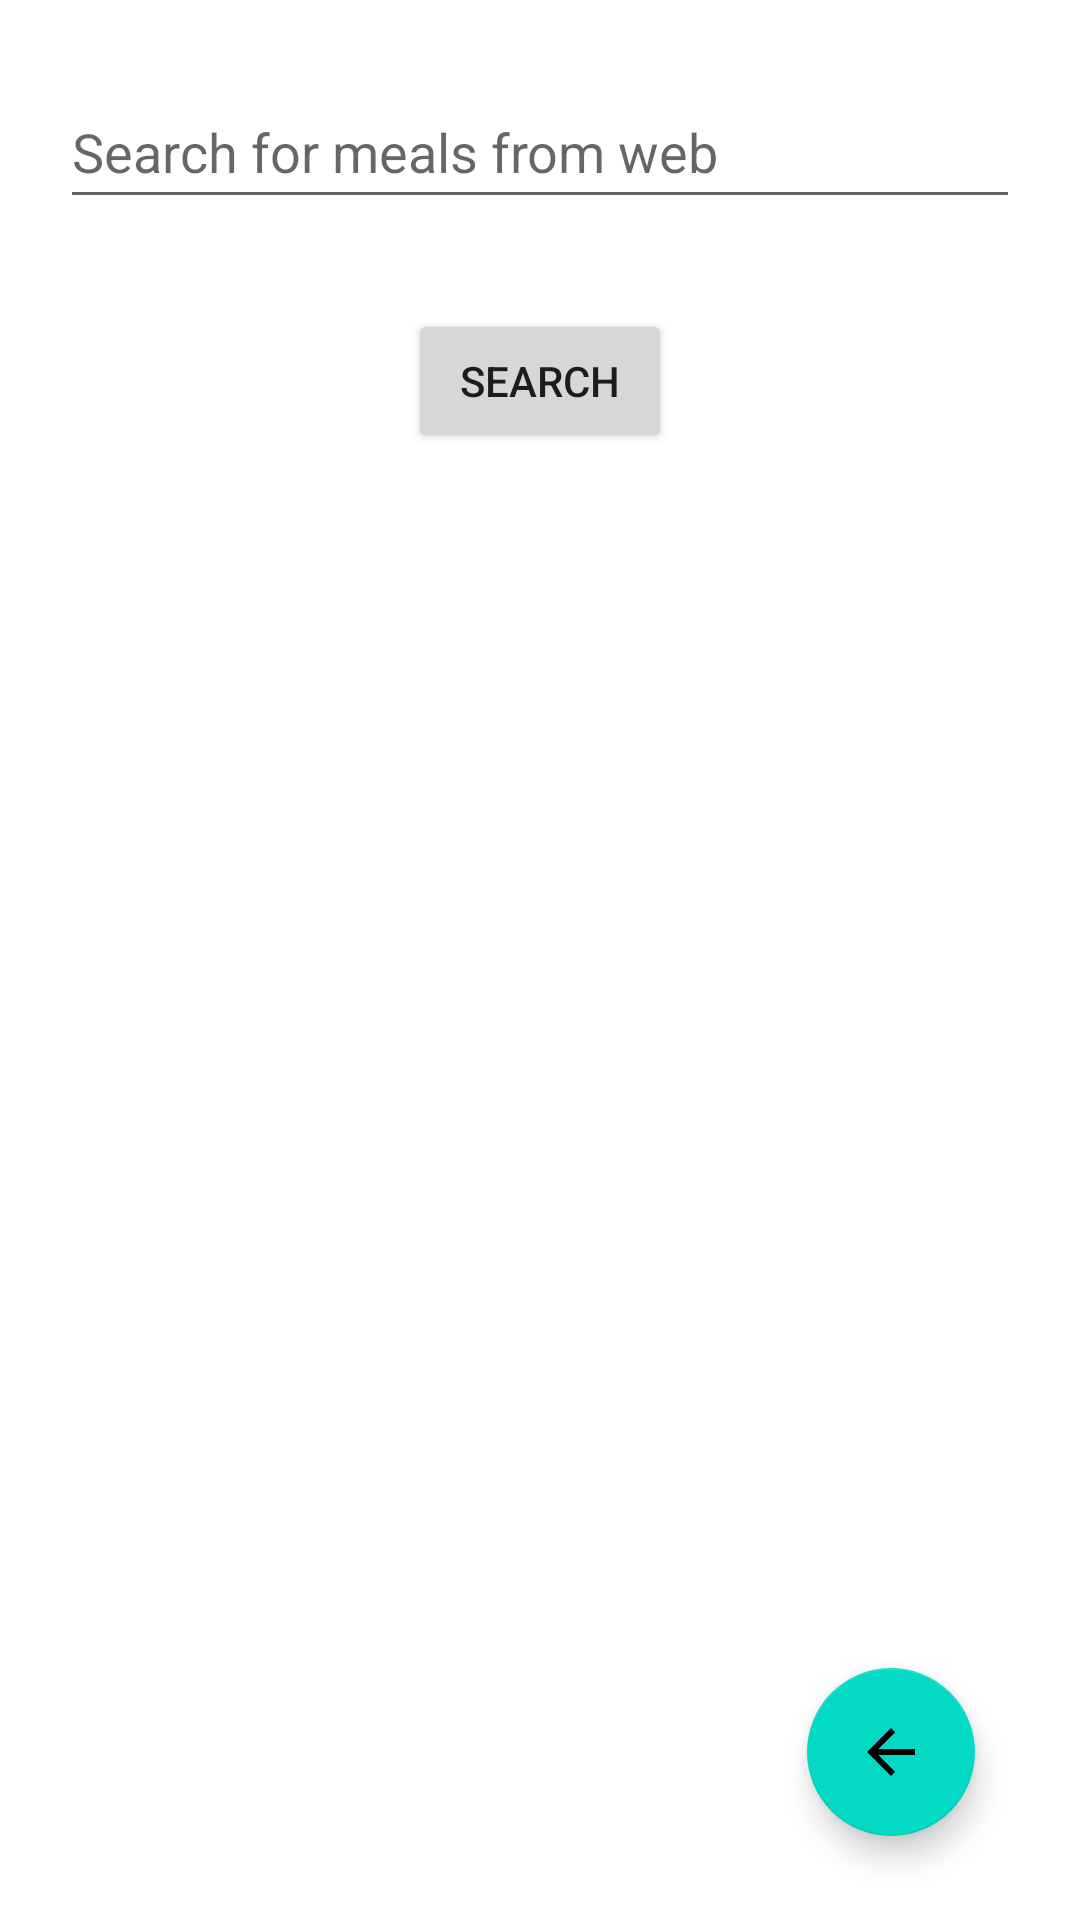

This screen was rendered from an Android layout file. Write that file and the resources it references.
<!-- AndroidManifest.xml: application theme Theme.Mobile_CW_2 -->
<!-- res/layout/activity_search_for_meal_from_web.xml -->
<?xml version="1.0" encoding="utf-8"?>
<androidx.constraintlayout.widget.ConstraintLayout xmlns:android="http://schemas.android.com/apk/res/android"
    xmlns:app="http://schemas.android.com/apk/res-auto"
    xmlns:tools="http://schemas.android.com/tools"
    android:layout_width="match_parent"
    android:layout_height="match_parent"
    android:paddingLeft="20dp"
    android:paddingRight="20dp"
    tools:context=".SearchForMealFromWeb">

    <EditText
        android:id="@+id/searchMealsFromWebTextBox"
        android:layout_width="match_parent"
        android:layout_height="wrap_content"
        android:ems="10"
        android:minHeight="48dp"
        android:hint="Search for meals from web"
        app:layout_constraintBottom_toBottomOf="parent"
        app:layout_constraintEnd_toEndOf="parent"
        app:layout_constraintHorizontal_bias="0.497"
        app:layout_constraintStart_toStartOf="parent"
        app:layout_constraintTop_toTopOf="parent"
        app:layout_constraintVertical_bias="0.042" />

    <Button
        android:id="@+id/searchFromWebButton"
        android:layout_width="wrap_content"
        android:layout_height="wrap_content"
        android:layout_marginTop="30dp"
        android:text="Search"
        android:onClick="searchFromWebButtonClicked"
        app:layout_constraintBottom_toBottomOf="parent"
        app:layout_constraintEnd_toEndOf="parent"
        app:layout_constraintStart_toStartOf="parent"
        app:layout_constraintTop_toBottomOf="@+id/searchMealsFromWebTextBox"
        app:layout_constraintVertical_bias="0.0" />

    <com.google.android.material.floatingactionbutton.FloatingActionButton
        android:id="@+id/floatingActionButton"
        android:layout_width="wrap_content"
        android:layout_height="wrap_content"
        android:clickable="true"
        android:contentDescription="@string/back"
        app:layout_constraintBottom_toBottomOf="parent"
        app:layout_constraintEnd_toEndOf="parent"
        app:layout_constraintHorizontal_bias="0.943"
        app:layout_constraintStart_toStartOf="parent"
        app:layout_constraintTop_toTopOf="parent"
        app:layout_constraintVertical_bias="0.952"
        app:srcCompat="?attr/actionModeCloseDrawable" />

    <ScrollView
        android:layout_width="match_parent"
        android:layout_height="500dp"
        android:layout_marginTop="8dp"
        app:layout_constraintEnd_toEndOf="parent"
        app:layout_constraintHorizontal_bias="0.4"
        app:layout_constraintStart_toStartOf="parent"
        app:layout_constraintTop_toBottomOf="@+id/searchFromWebButton">

        <TextView
            android:id="@+id/mealsFromWebTextBox"
            android:layout_width="wrap_content"
            android:layout_height="wrap_content"
            android:text="" />
    </ScrollView>

</androidx.constraintlayout.widget.ConstraintLayout>
<!-- resources referenced by this layout -->
<resources>
  <string name="back">back</string>
  <style name="Theme.Mobile_CW_2" parent="Theme.MaterialComponents.DayNight.DarkActionBar">
          
          <item name="colorPrimary">@color/purple_500</item>
          <item name="colorPrimaryVariant">@color/purple_700</item>
          <item name="colorOnPrimary">@color/white</item>
          
          <item name="colorSecondary">@color/teal_200</item>
          <item name="colorSecondaryVariant">@color/teal_700</item>
          <item name="colorOnSecondary">@color/black</item>
          
          <item name="android:statusBarColor">?attr/colorPrimaryVariant</item>
          
      </style>
  <!-- not gathered from this repository: default colours our renderer supplied (Android Studio template values) -->
  <color name="purple_500">#FF6200EE</color>
  <color name="purple_700">#FF3700B3</color>
  <color name="teal_200">#FF03DAC5</color>
  <color name="teal_700">#FF018786</color>
  <color name="black">#FF000000</color>
  <color name="white">#FFFFFFFF</color>
</resources>
